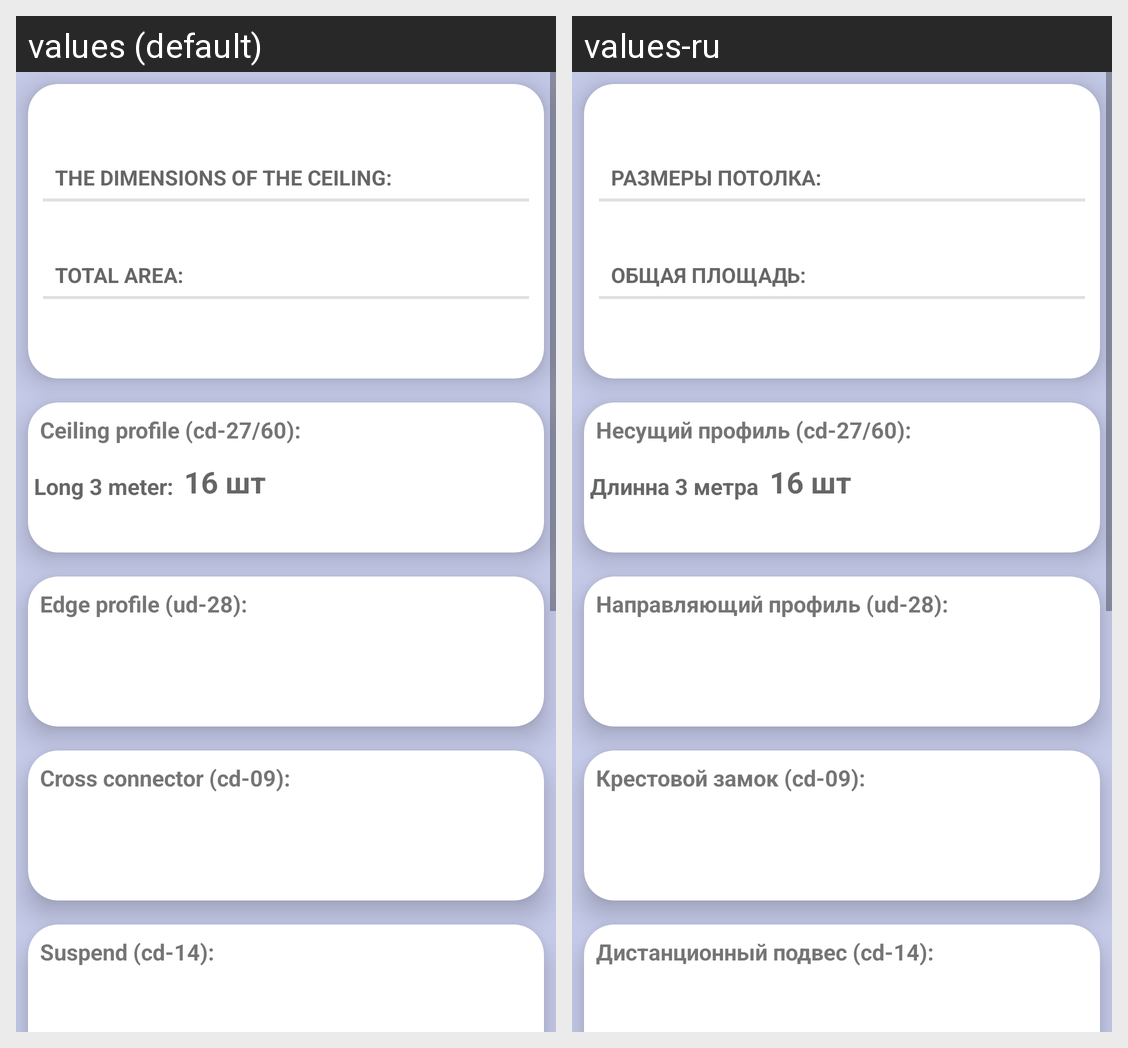

Translations of the strings shown on this Android screen, per locale in the grid:
Android screen res/layout/fragment_card_set.xml rendered under 2 locales, left to right: values (default), values-ru. Device: Nexus 5 (rendered at 1080×1920; each locale shown at half size, 540×960, under a caption strip naming it); theme AppTheme.
Strings drawn on this screen, with the default value and each locale's value (text and hints the layout hard-codes, and strings that could not be matched under every locale, appear in the picture but are not listed):

sizes_title
  values: The dimensions of the ceiling:
  values-ru: Размеры потолка:

title_area
  values: Total area:
  values-ru: Общая площадь:

title_cd
  values: Ceiling profile (сd-27/60):
  values-ru: Несущий профиль (сd-27/60):

sub_title_size_3
  values: Long 3 meter:
  values-ru: Длинна 3 метра

title_ud
  values: Edge profile (ud-28):
  values-ru: Направляющий профиль (ud-28):

title_locks
  values: Cross connector (cd-09):
  values-ru: Крестовой замок (cd-09):

title_suspends
  values: Suspend (cd-14):
  values-ru: Дистанционный подвес (cd-14):
